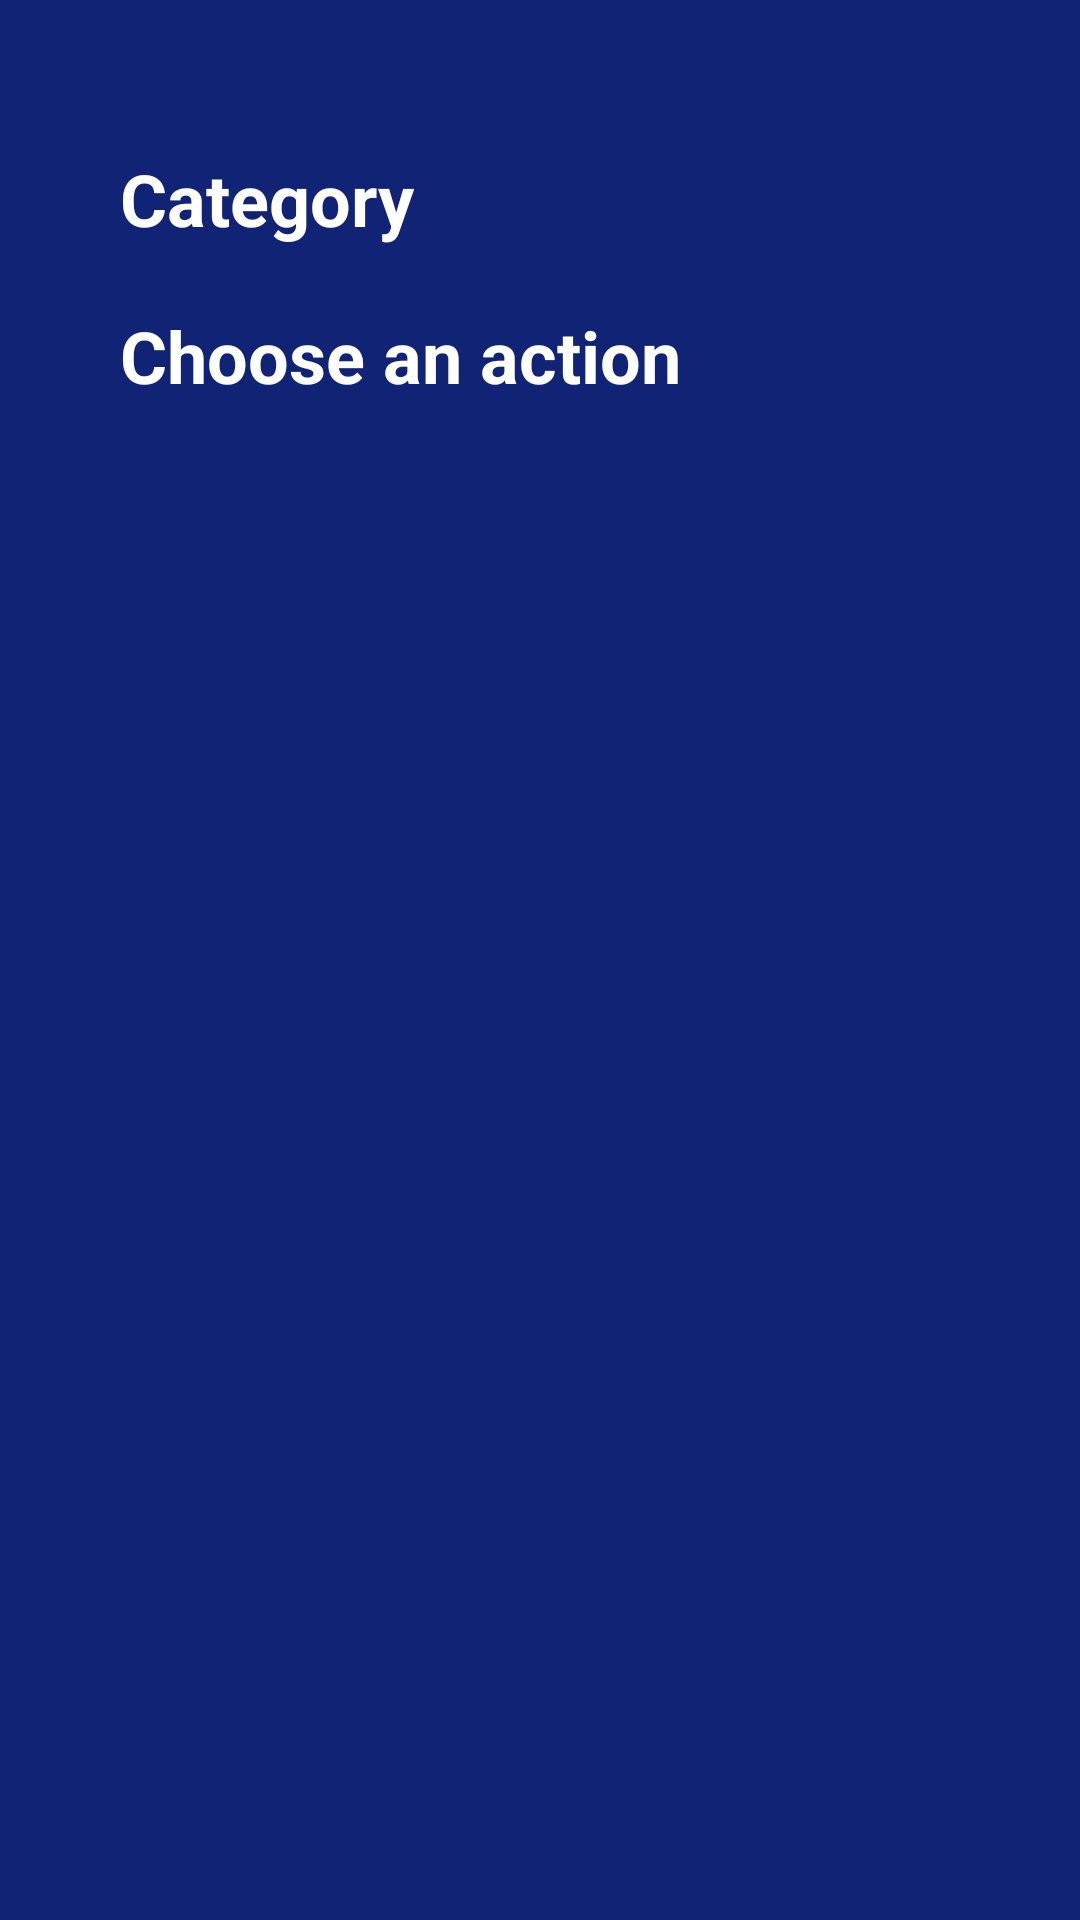

Android layout source for this screen:
<!-- AndroidManifest.xml: application theme Theme.GoldDigger -->
<!-- res/layout/activity_subcategory.xml -->
<?xml version="1.0" encoding="utf-8"?>
<androidx.constraintlayout.widget.ConstraintLayout xmlns:android="http://schemas.android.com/apk/res/android"
    xmlns:app="http://schemas.android.com/apk/res-auto"
    xmlns:tools="http://schemas.android.com/tools"
    android:layout_width="match_parent"
    android:id="@+id/main"
    android:layout_height="match_parent"
    android:background="@color/blue">

    <TextView
        android:id="@+id/headerSubCategoryTv"
        android:layout_width="wrap_content"
        android:layout_height="wrap_content"
        android:layout_marginStart="40dp"
        android:layout_marginTop="20dp"
        android:text="@string/add_activity_header"
        android:textColor="@color/white"
        android:textSize="24sp"
        android:textStyle="bold"
        app:layout_constraintStart_toStartOf="parent"
        app:layout_constraintTop_toBottomOf="@+id/headerCategoryTv" />

    <TextView
        android:id="@+id/headerCategoryTv"
        android:layout_width="wrap_content"
        android:layout_height="wrap_content"
        android:layout_marginStart="40dp"
        android:layout_marginTop="50dp"
        android:text="Category"
        android:textColor="@color/white"
        android:textSize="24sp"
        android:textStyle="bold"
        app:layout_constraintStart_toStartOf="parent"
        app:layout_constraintTop_toTopOf="parent" />


    <androidx.constraintlayout.widget.ConstraintLayout
        android:layout_width="match_parent"
        android:layout_height="550dp"
        android:layout_marginTop="40dp"
        app:layout_constraintStart_toStartOf="parent"
        app:layout_constraintTop_toBottomOf="@+id/headerSubCategoryTv">

        <androidx.recyclerview.widget.RecyclerView
            android:id="@+id/subCateRcv"
            android:layout_width="match_parent"
            android:layout_height="wrap_content"
            android:background="@color/blue"
            app:layout_constraintStart_toStartOf="parent"
            app:layout_constraintTop_toTopOf="parent" />


    </androidx.constraintlayout.widget.ConstraintLayout>

    <androidx.fragment.app.FragmentContainerView
        android:id="@+id/navBarFragment"
        android:layout_width="match_parent"
        android:layout_height="wrap_content"
        app:layout_constraintBottom_toBottomOf="parent"
        app:layout_constraintEnd_toEndOf="parent"
        app:layout_constraintStart_toStartOf="parent" />
</androidx.constraintlayout.widget.ConstraintLayout>
<!-- resources referenced by this layout -->
<resources>
  <color name="blue">#112375</color>
  <color name="white">#FFFFFFFF</color>
  <string name="add_activity_header">Choose an action</string>
  <style name="Theme.GoldDigger" parent="Base.Theme.GoldDigger" />
  <style name="Base.Theme.GoldDigger" parent="Theme.Material3.DayNight.NoActionBar">
          
          
      </style>
</resources>
